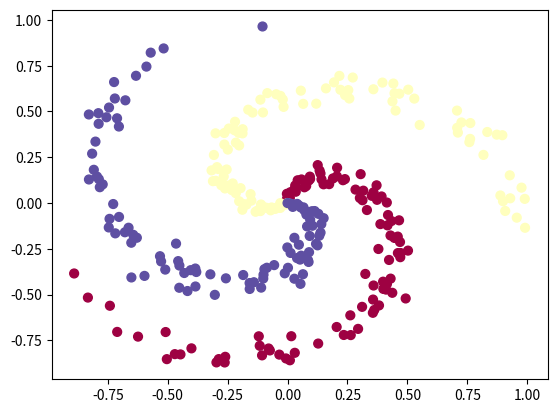

Generate this figure with matplotlib:
#!/usr/bin/env python3
# -*- coding: utf-8 -*-
"""
Created on Mon Jul  3 23:27:25 2017

[redacted]
"""
import matplotlib.pyplot as plt
import numpy as np
N = 100
D = 2
K = 3

X = np.zeros(((N*K), D))
y = np.zeros(N*K, dtype = 'uint8')

for j in range(K):
    ix = range(N*j, N*(j+1))
    r = np.linspace(0.0, 1, N)
    t = np.linspace(j*4, (j+1)*4, N) + np.random.randn(N)*0.2
    X[ix] = np.c_[r*np.sin(t), r*np.cos(t)]
    y[ix] = j
    
plt.scatter(X[:, 0], X[:, 1], c=y, s=40, cmap=plt.cm.Spectral)
plt.show()


# linear classifier
W = 0.01 * np.random.randn(D, K)
b = np.zeros((1,K))

step_size = 1.0
reg = 1e-3

num_examples = X.shape[0]
for i in range(200):
    scores = np.dot(X, W) + b
    
    exp_scores = np.exp(scores)
    probs = exp_scores / np.sum(exp_scores, axis = 1, keepdims = True)
    
    corect_logprobs = -np.log(probs[range(num_examples), y])
    data_loss = np.sum(corect_logprobs) / num_examples
    reg_loss = 0.5 * reg * np.sum(W*W)
    loss = data_loss + reg_loss
    if i % 10 == 0:
        print("iteration %d: loss %f", (i, loss))
    
    dscores = probs
    dscores[range(num_examples), y] -= 1
    dscores /= num_examples

    dW = np.dot(X.T, dscores)
    db = np.sum(dscores, axis = 0, keepdims = True)
    
    dW += reg*W
    W += -step_size * dW
    b += -step_size * db
    
    
    
scores = np.dot(X, W) + b
predicted_class = np.argmax(scores, axis = 1)
print("training accuracty: %.2f" % (np.mean(predicted_class == y)))        


h = 100
W1 = 0.01 * np.random.randn(D, h)
b1 = np.zeros((1, h))
W2 = 0.01 * np.random.randn(h, K)
b2 = np.zeros((1, K))

step_size = 1.0
reg = 1e-3

num_examples = X.shape[0]
for i in range(20000):
    hidden_layer = np.maximum(0, np.dot(X, W1) + b1)
    scores = np.dot(hidden_layer, W2) + b2
    
    exp_scores = np.exp(scores)
    probs = exp_scores / np.sum(exp_scores, axis = 1, keepdims = True)
    
    corect_logprobs = -np.log(probs[range(num_examples), y])
    data_loss = np.sum(corect_logprobs) / num_examples
    reg_loss = 0.5 * reg * np.sum(W1*W1) + 0.5*reg*np.sum(W2*W2)
    loss = data_loss + reg_loss
    if i % 1000 == 0:
        print("iteration %d: loss %f", (i, loss))

    dscores = probs
    dscores[range(num_examples), y] -= 1
    dscores /= num_examples
    
    dW2 = np.dot(hidden_layer.T, dscores)
    db2 = np.sum(dscores, axis = 0, keepdims = True)
    
    dhidden = np.dot(dscores, W2.T)
    dhidden[hidden_layer <= 0] = 0
    
    dW1 = np.dot(X.T, dhidden)
    db1 = np.sum(dhidden, axis = 0, keepdims = True)
    
    dW2 += reg * W2
    dW1 += reg * W1
    W1 += -step_size * dW1
    b1 += -step_size * db1
    W2 += -step_size * dW2
    b2 += -step_size * db2
    
hidden_layer = np.maximum(0, np.dot(X, W1) + b1)
scores = np.dot(hidden_layer, W2) + b2

predicted_class = np.argmax(scores, axis = 1)
print("training accuracy: %2.f" % (np.mean(predicted_class == y)))